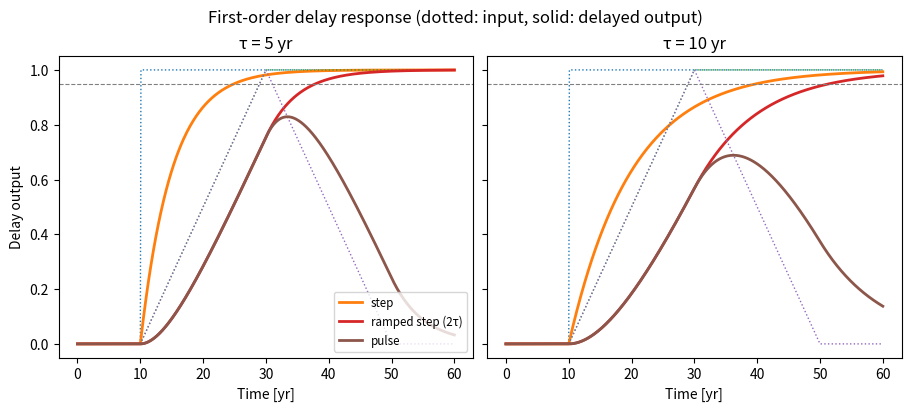
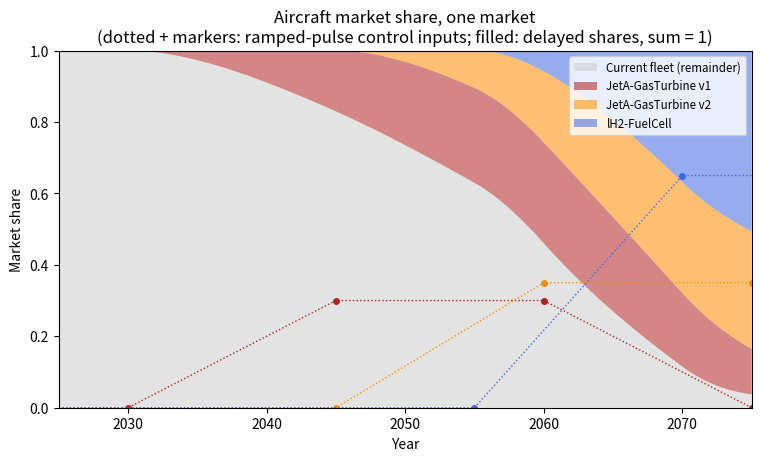
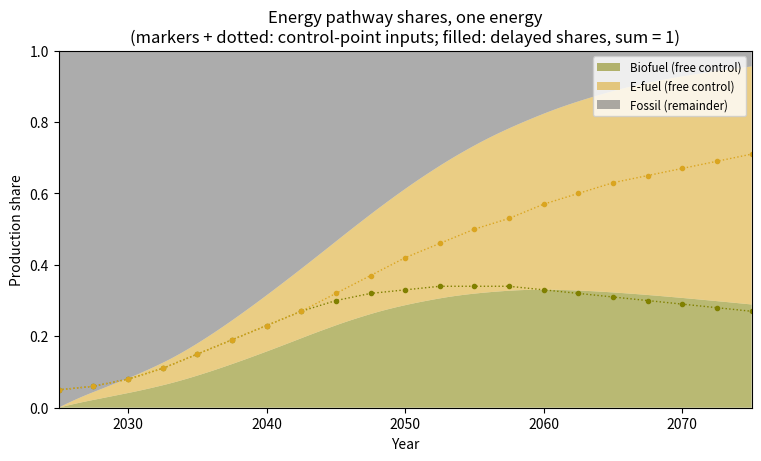
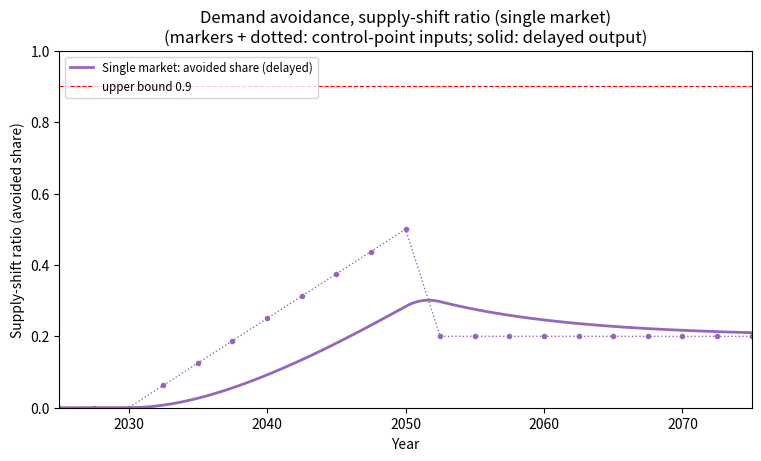

These charts were generated, in order, by the following Python code:
# Copyright 2025 ISAE-SUPAERO, https://www.isae-supaero.fr/en/
# Copyright 2025 IRT Saint Exupéry, https://www.irt-saintexupery.com
#
# This program is free software; you can redistribute it and/or
# modify it under the terms of the GNU General Public License
# version 3 as published by the Free Software Foundation.
#
# This program is distributed in the hope that it will be useful,
# but WITHOUT ANY WARRANTY; without even the implied warranty of
# MERCHANTABILITY or FITNESS FOR A PARTICULAR PURPOSE.  See the GNU
# General Public License for more details.
#
# You should have received a copy of the GNU General Public License
# along with this program; if not, write to the Free Software Foundation,
# Inc., 51 Franklin Street, Fifth Floor, Boston, MA  02110-1301, USA.

"""
Time-dependent controls and the first-order delay
=================================================
"""

from matplotlib.pyplot import show
from matplotlib.pyplot import subplots
from numpy import array
from numpy import interp
from numpy import linspace
from scipy.integrate import solve_ivp

# %%
# The first-order delay
# ---------------------
# Every time-dependent optimization variable (a *control*) enters the simulation
# through a first-order delay, which turns a possibly abrupt decision into a gradual
# response and improves the stability and dimensionality of the optimization. The
# delayed output ``o(t)`` follows the input signal ``i(t)`` with a time constant
# ``tau``:
#
# .. math::
#     \frac{d}{dt}o(t) = \frac{i(t) - o(t)}{\tau}
#
# The helper below integrates that equation (mirroring
# ``noads.core.scenarios.temporalscenario.delay1_rhs``), with the input signal given
# as ``(times, values)`` knots interpolated linearly, and an initial output of zero.


def first_order_delay(times, values, tau, t_eval):
    """Response of the first-order delay to a piecewise-linear input signal."""
    times, values = array(times, dtype=float), array(values, dtype=float)

    def rhs(t, o):
        return (interp(t, times, values) - o) / tau

    solution = solve_ivp(
        rhs, (t_eval[0], t_eval[-1]), [0.0], t_eval=t_eval, max_step=0.25
    )
    return solution.y[0]


# %%
# Response to a step, a ramped step, and a pulse, for two time constants. For a ramped
# step of ramp duration ``2*tau`` the output reaches 95 % of its target after about
# ``4*tau``, which the model interprets as one fleet-replacement lifetime.

t = linspace(0, 60, 601)
inputs = {
    "step": ([0, 10, 10.001, 60], [0, 0, 1, 1]),
    "ramped step (2τ)": ([0, 10, 30, 60], [0, 0, 1, 1]),
    "pulse": ([0, 10, 30, 50, 60], [0, 0, 1, 0, 0]),
}

fig1, axes1 = subplots(1, 2, figsize=(9, 4), layout="constrained", sharey=True)
for ax, tau in zip(axes1, (5.0, 10.0)):
    for label, (times, values) in inputs.items():
        ax.plot(t, interp(t, times, values), ":", linewidth=1)
        ax.plot(t, first_order_delay(times, values, tau, t), label=label, linewidth=2)
    ax.axhline(0.95, color="gray", linewidth=0.8, linestyle="--")
    ax.set_title(f"τ = {tau:.0f} yr")
    ax.set_xlabel("Time [yr]")
axes1[0].set_ylabel("Delay output")
axes1[0].legend(loc="lower right", fontsize="small")
fig1.suptitle("First-order delay response (dotted: input, solid: delayed output)")
show()

years = linspace(2025, 2075, 501)


def ramped_pulse(eis, max_share, ramp_up=5.0, lifetime=25.0, ramp_down=5.0):
    """Trapezoidal market-share input, as built in ``AircraftDesign._control_share``."""
    times = [eis, eis + ramp_up, eis + lifetime, eis + lifetime + ramp_down]
    return times, [0.0, max_share, max_share, 0.0]


# %%
# Aircraft market share — a valid market mix
# ------------------------------------------
# Within a market, each new aircraft's share is a ramped pulse set by four optimization
# variables (Entry-Into-Service, maximum share, lifetime, ramp-down) with delay
# ``tau = market_lifetime / 4``. The control constraint is that the new-aircraft shares
# sum to at most one at every time, the *current fleet* taking the remainder
# (``1 - sum``). The configuration below respects it: the delayed shares stack up to
# one, so the current-fleet remainder stays non-negative. Dotted lines with markers are
# the ramped-pulse control inputs; the filled areas are the delayed shares.

market_lifetime = 30.0
tau_fleet = market_lifetime / 4.0
new_aircraft = {
    "JetA-GasTurbine v1": {"eis": 2030, "max_share": 0.3, "color": "firebrick"},
    "JetA-GasTurbine v2": {"eis": 2045, "max_share": 0.35, "color": "darkorange"},
    "lH2-FuelCell": {"eis": 2055, "max_share": 0.65, "color": "royalblue"},
}

fig2, ax2 = subplots(figsize=(7.5, 4.5), layout="constrained")
delayed_shares = []
for cfg in new_aircraft.values():
    times, values = ramped_pulse(
        cfg["eis"],
        cfg["max_share"],
        ramp_up=2 * tau_fleet,
        lifetime=market_lifetime,
        ramp_down=2 * tau_fleet,
    )
    delayed_shares.append(first_order_delay(times, values, tau_fleet, years))
    ax2.plot(years, interp(years, times, values), ":", color=cfg["color"], linewidth=1)
    ax2.plot(times, values, "o", color=cfg["color"], markersize=4)

stack = array(delayed_shares)
current_fleet = 1.0 - stack.sum(axis=0)
assert (stack.sum(axis=0) <= 1.0 + 1e-9).all(), "aircraft shares exceed 1"
ax2.stackplot(
    years,
    current_fleet,
    *stack,
    labels=["Current fleet (remainder)", *new_aircraft],
    colors=["0.8", *[cfg["color"] for cfg in new_aircraft.values()]],
    alpha=0.55,
)
ax2.set_xlabel("Year")
ax2.set_ylabel("Market share")
ax2.set_ylim(0, 1)
ax2.set_xlim(2025, 2075)
ax2.set_title(
    "Aircraft market share, one market\n"
    "(dotted + markers: ramped-pulse control inputs; filled: delayed shares, sum = 1)"
)
ax2.legend(loc="upper right", fontsize="small")
show()

# %%
# Energy pathway shares — a valid mix
# -----------------------------------
# The shares of the pathways producing one energy are knot controls (their values at
# every 2.5 years are optimization variables), with delay ``tau = 5 yr``. The
# constraint is that the shares are non-negative and sum to one, so the last pathway
# takes the remainder. The two free controls below stay non-negative and sum to at
# most one at every knot, keeping the remainder valid.

knots = linspace(2025, 2075, 21)
share_bio = array([
    0.05,
    0.06,
    0.08,
    0.11,
    0.15,
    0.19,
    0.23,
    0.27,
    0.30,
    0.32,
    0.33,
    0.34,
    0.34,
    0.34,
    0.33,
    0.32,
    0.31,
    0.30,
    0.29,
    0.28,
    0.27,
])  # noqa: E501
share_efuel = array([
    0.05,
    0.06,
    0.08,
    0.11,
    0.15,
    0.19,
    0.23,
    0.27,
    0.32,
    0.37,
    0.42,
    0.46,
    0.50,
    0.53,
    0.57,
    0.60,
    0.63,
    0.65,
    0.67,
    0.69,
    0.71,
])  # noqa: E501
assert ((share_bio + share_efuel) <= 1.0).all(), "pathway shares exceed 1"

delayed_bio = first_order_delay(knots, share_bio, 5.0, years)
delayed_efuel = first_order_delay(knots, share_efuel, 5.0, years)
delayed_fossil = 1.0 - delayed_bio - delayed_efuel

fig3, ax3 = subplots(figsize=(7.5, 4.5), layout="constrained")
for knot_values, color in [(share_bio, "olive"), (share_efuel, "goldenrod")]:
    ax3.plot(knots, knot_values, "o", color=color, markersize=3)
    ax3.plot(years, interp(years, knots, knot_values), ":", color=color, linewidth=1)
ax3.stackplot(
    years,
    delayed_bio,
    delayed_efuel,
    delayed_fossil,
    labels=["Biofuel (free control)", "E-fuel (free control)", "Fossil (remainder)"],
    colors=["olive", "goldenrod", "dimgray"],
    alpha=0.55,
)
ax3.set_xlabel("Year")
ax3.set_ylabel("Production share")
ax3.set_ylim(0, 1)
ax3.set_xlim(2025, 2075)
ax3.set_title(
    "Energy pathway shares, one energy\n"
    "(markers + dotted: control-point inputs; filled: delayed shares, sum = 1)"
)
ax3.legend(loc="upper right", fontsize="small")
show()

# %%
# Demand avoidance — a valid supply-shift ratio
# ---------------------------------------------
# In the low-demand formulation each market has a supply-shift ratio control -- the
# fraction of trend supply that is avoided -- with knot values (every 2.5 years, as
# optimization variables) bounded to ``[0, 0.9]`` and delay ``tau = 10 yr``. The
# delayed control is the realised avoidance; ``1 - SR`` is the fraction of trend
# traffic still served. A single market is shown: the supply-shift ratio ramps
# linearly from 0 to 0.5 between 2030 and 2050, then drops to 0.2 and stays there.

sr_knots = linspace(2025, 2075, 21)
sr_market = array([
    0.0,
    0.0,
    0.0,
    0.0625,
    0.125,
    0.1875,
    0.25,
    0.3125,
    0.375,
    0.4375,
    0.5,
    0.2,
    0.2,
    0.2,
    0.2,
    0.2,
    0.2,
    0.2,
    0.2,
    0.2,
    0.2,
])  # noqa: E501
assert (sr_market >= 0.0).all(), "supply-shift ratio below 0"
assert (sr_market <= 0.9).all(), "supply-shift ratio above 0.9"

fig4, ax4 = subplots(figsize=(7.5, 4.5), layout="constrained")
ax4.plot(sr_knots, sr_market, "o", color="C4", markersize=3)
ax4.plot(years, interp(years, sr_knots, sr_market), ":", color="C4", linewidth=1)
ax4.plot(
    years,
    first_order_delay(sr_knots, sr_market, 10.0, years),
    color="C4",
    linewidth=2,
    label="Single market: avoided share (delayed)",
)
ax4.axhline(0.9, color="red", linewidth=0.8, linestyle="--", label="upper bound 0.9")
ax4.set_xlabel("Year")
ax4.set_ylabel("Supply-shift ratio (avoided share)")
ax4.set_ylim(0, 1)
ax4.set_xlim(2025, 2075)
ax4.set_title(
    "Demand avoidance, supply-shift ratio (single market)\n"
    "(markers + dotted: control-point inputs; solid: delayed output)"
)
ax4.legend(loc="upper left", fontsize="small")
show()
